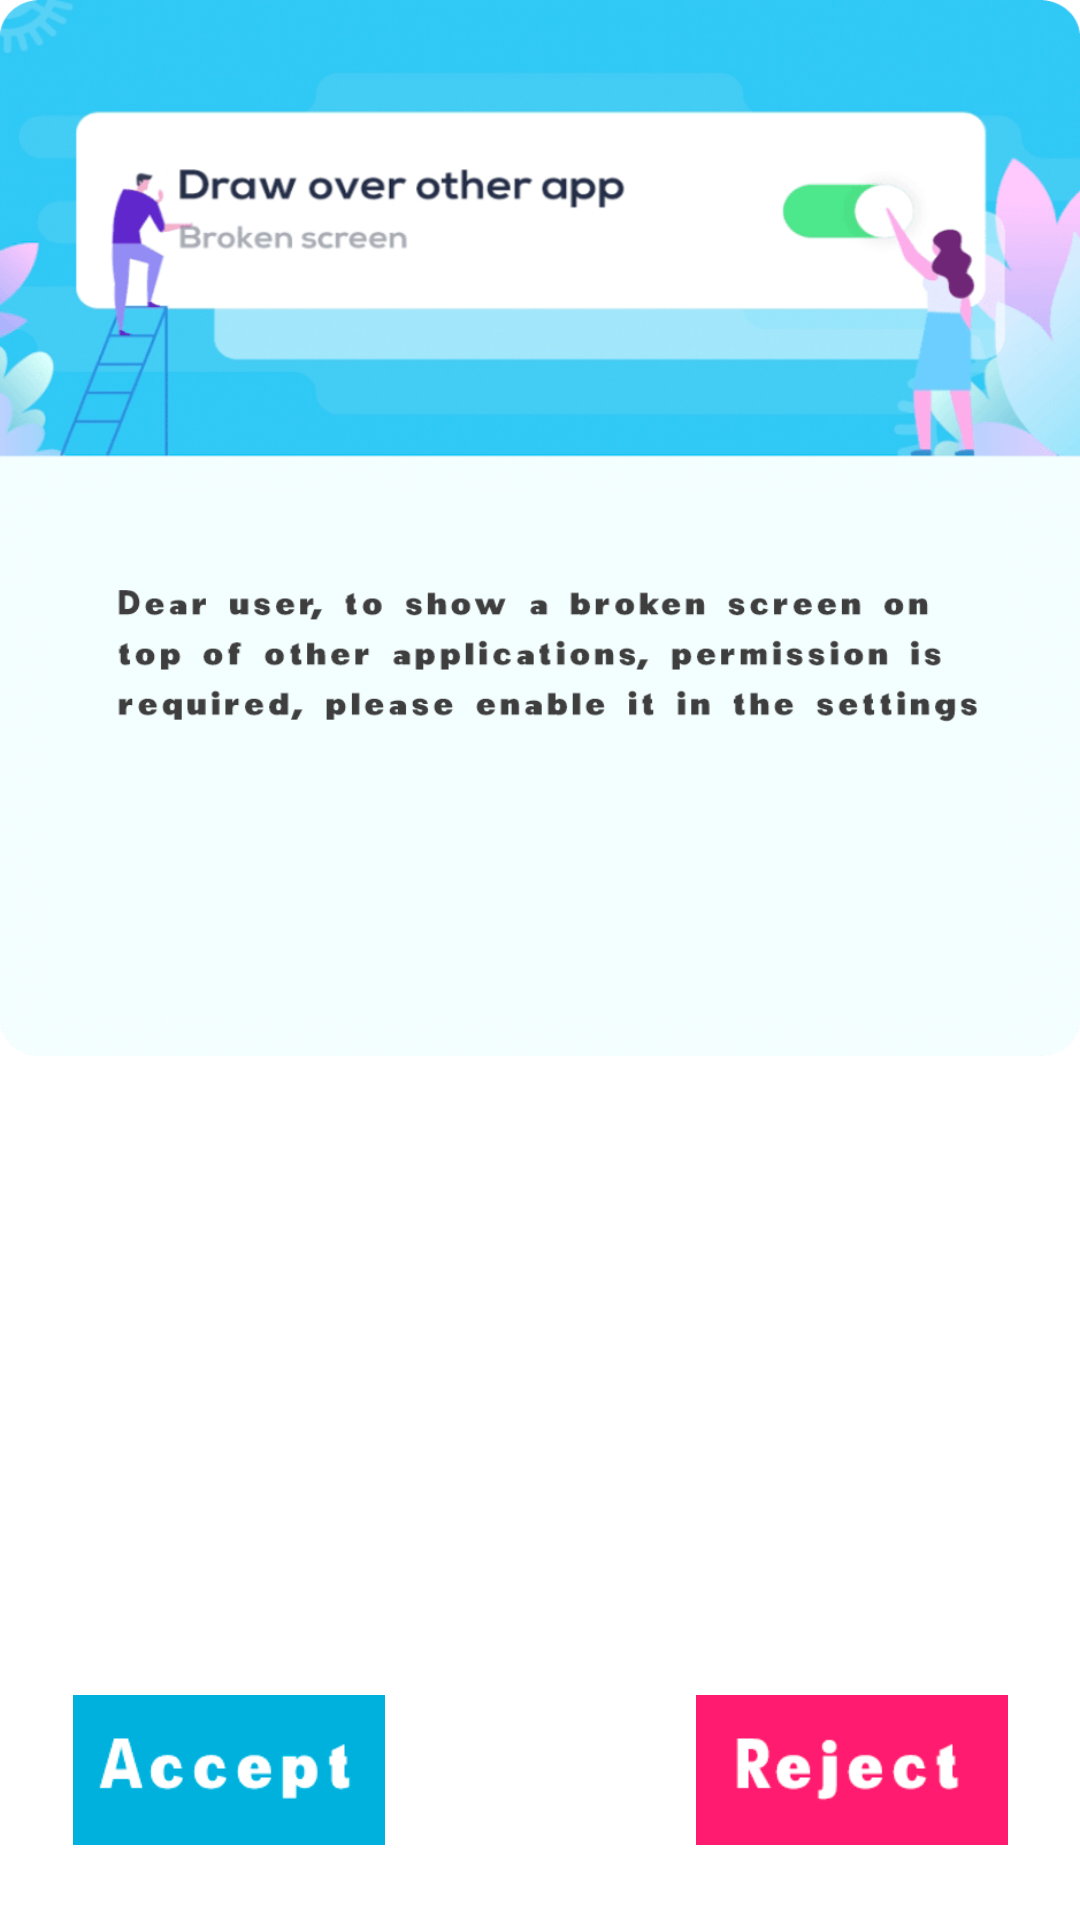

The Android layout XML behind this screen, and the referenced resources:
<!-- AndroidManifest.xml: application theme Theme.BrokenScreenPrankFake -->
<!-- res/layout/dialog_layout.xml -->
<?xml version="1.0" encoding="utf-8"?>
<androidx.constraintlayout.widget.ConstraintLayout xmlns:android="http://schemas.android.com/apk/res/android"
    xmlns:app="http://schemas.android.com/apk/res-auto"
    xmlns:tools="http://schemas.android.com/tools"
    android:layout_width="match_parent"
    android:background="@color/trans"

    android:layout_height="wrap_content">

    <ImageView
        android:background="@color/trans"
        android:scaleType="fitXY"
        android:layout_width="wrap_content"
        android:layout_height="352dp"
        android:src="@drawable/info1" />

    <ImageButton
        android:id="@+id/ibAccept"
        android:layout_width="208dp"
        android:layout_height="wrap_content"
        android:background="@null"
        android:scaleX="0.5"
        android:scaleY="0.5"
        android:src="@drawable/accept"
        app:layout_constraintBottom_toBottomOf="parent"
        app:layout_constraintEnd_toStartOf="@id/ibReject"
        app:layout_constraintStart_toStartOf="parent" />

    <ImageButton
        android:id="@+id/ibReject"
        android:layout_width="208dp"
        android:layout_height="wrap_content"
        android:background="@null"
        android:scaleX="0.5"
        android:scaleY="0.5"
        android:src="@drawable/reject"
        app:layout_constraintBottom_toBottomOf="parent"
        app:layout_constraintEnd_toEndOf="parent"
        app:layout_constraintStart_toEndOf="@id/ibAccept" />

</androidx.constraintlayout.widget.ConstraintLayout>
<!-- resources referenced by this layout -->
<resources>
  <!-- drawable accept: png bitmap (drawable, 1635 bytes) -->
  <!-- drawable info1: png bitmap (drawable, 129462 bytes) -->
  <!-- drawable reject: png bitmap (drawable, 1573 bytes) -->
  <style name="Theme.BrokenScreenPrankFake" parent="Theme.MaterialComponents.DayNight.NoActionBar">
          
          <item name="colorPrimary">@color/purple_500</item>
          <item name="colorPrimaryVariant">@color/purple_700</item>
          <item name="colorOnPrimary">@color/white</item>
          
          <item name="colorSecondary">@color/teal_200</item>
          <item name="colorSecondaryVariant">@color/teal_700</item>
          <item name="colorOnSecondary">@color/black</item>
          
          <item name="android:statusBarColor">?attr/colorPrimaryVariant</item>
          
      </style>
  <!-- not gathered from this repository: default colours our renderer supplied (Android Studio template values) -->
  <color name="purple_500">#FF6200EE</color>
  <color name="purple_700">#FF3700B3</color>
  <color name="teal_200">#FF03DAC5</color>
  <color name="teal_700">#FF018786</color>
  <color name="black">#FF000000</color>
  <color name="white">#FFFFFFFF</color>
</resources>
